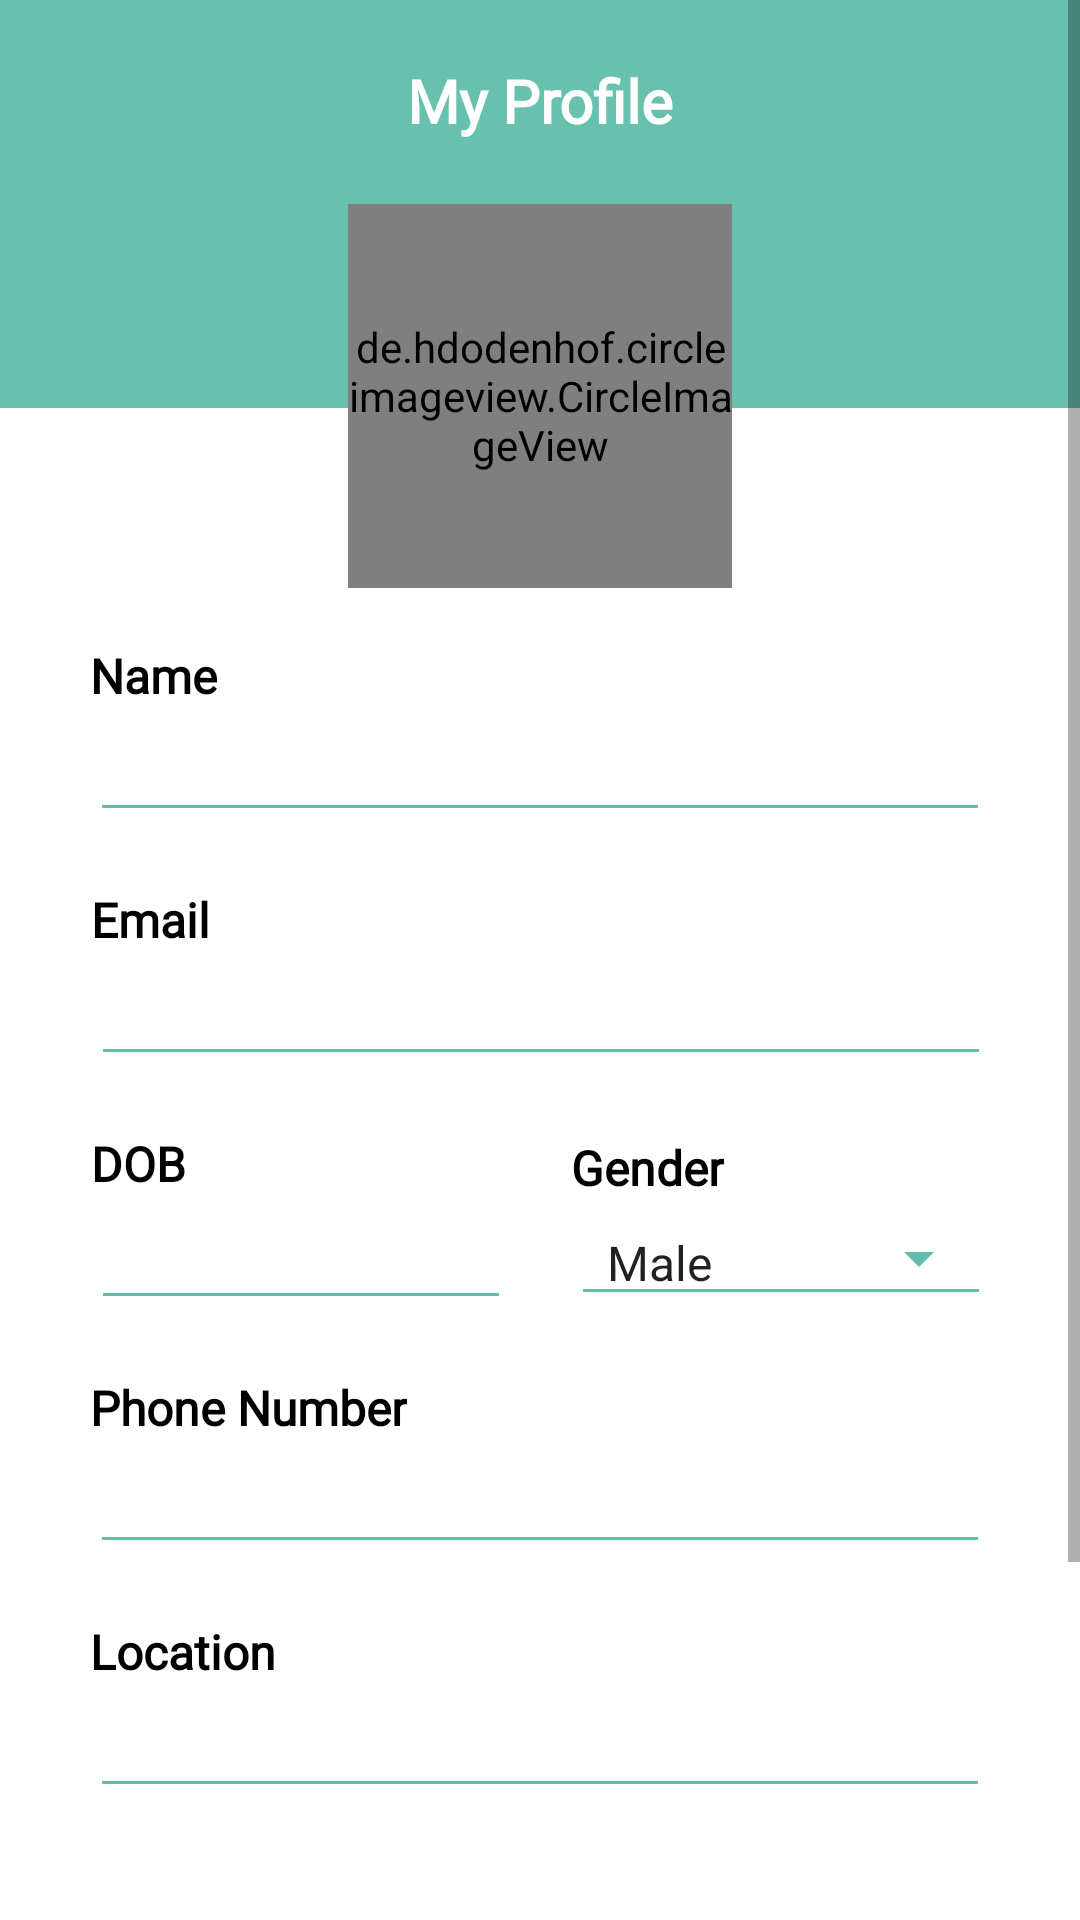

This screen was rendered from an Android layout file. Write that file and the resources it references.
<!-- AndroidManifest.xml: application theme Theme.Vaccination -->
<!-- res/layout/fragment_user_profile.xml -->
<?xml version="1.0" encoding="utf-8"?>
<ScrollView xmlns:android="http://schemas.android.com/apk/res/android"
    xmlns:app="http://schemas.android.com/apk/res-auto"
    xmlns:tools="http://schemas.android.com/tools"
    android:layout_width="match_parent"
    android:layout_height="match_parent"
    tools:context=".ui.profile.UserProfile">

    <androidx.constraintlayout.widget.ConstraintLayout
        android:layout_width="match_parent"
        android:layout_height="wrap_content">

        <View
            android:id="@+id/rectangle_2"
            android:layout_width="match_parent"
            android:layout_height="136dp"
            android:layout_alignParentStart="true"
            android:layout_alignParentTop="true"
            android:background="@drawable/rectangle_2"
            app:layout_constraintEnd_toEndOf="parent"
            app:layout_constraintHorizontal_bias="0.0"
            app:layout_constraintStart_toStartOf="parent"
            app:layout_constraintTop_toTopOf="parent" />

        <de.hdodenhof.circleimageview.CircleImageView
            android:id="@+id/profile_image_user"
            android:layout_width="128dp"
            android:layout_height="128dp"
            android:layout_marginTop="68dp"
            android:scaleType="centerCrop"
            android:src="@drawable/user_shape"
            app:civ_border_color="#FF000000"
            app:civ_border_width="2dp"
            app:layout_constraintEnd_toEndOf="parent"
            app:layout_constraintStart_toStartOf="parent"
            app:layout_constraintTop_toTopOf="parent" />

        <EditText
            android:id="@+id/editTextName"
            android:layout_width="300dp"
            android:layout_height="wrap_content"
            android:layout_marginTop="40dp"
            android:autofillHints="name"
            android:backgroundTint="@color/mainColor"
            android:ems="10"
            android:inputType="textEmailAddress"
            app:layout_constraintEnd_toEndOf="parent"
            app:layout_constraintStart_toStartOf="parent"
            app:layout_constraintTop_toBottomOf="@+id/profile_image_user" />

        <TextView
            android:id="@+id/textView5"
            android:layout_width="wrap_content"
            android:layout_height="wrap_content"
            android:fontFamily="@font/roboto"
            android:labelFor="@id/editTextEmail"
            android:text="@string/email_label"
            android:textColor="#000000"
            android:textSize="16sp"
            android:textStyle="bold"
            app:layout_constraintBottom_toTopOf="@+id/editTextEmail"
            app:layout_constraintStart_toStartOf="@+id/editTextEmail" />

        <EditText
            android:id="@+id/editTextEmail"
            android:layout_width="300dp"
            android:layout_height="wrap_content"
            android:layout_marginTop="40dp"
            android:autofillHints="email"
            android:backgroundTint="@color/mainColor"
            android:ems="10"
            android:inputType="textEmailAddress"
            app:layout_constraintEnd_toEndOf="parent"
            app:layout_constraintHorizontal_bias="0.504"
            app:layout_constraintStart_toStartOf="parent"
            app:layout_constraintTop_toBottomOf="@+id/editTextName" />

        <TextView
            android:id="@+id/textView6"
            android:layout_width="wrap_content"
            android:layout_height="wrap_content"
            android:fontFamily="@font/roboto"
            android:labelFor="@id/editTextName"
            android:text="@string/name_label"
            android:textColor="#000000"
            android:textSize="16sp"
            android:textStyle="bold"
            app:layout_constraintBottom_toTopOf="@+id/editTextName"
            app:layout_constraintStart_toStartOf="@+id/editTextName" />

        <EditText
            android:id="@+id/editTextDOB"
            android:layout_width="140dp"
            android:layout_height="wrap_content"
            android:layout_marginTop="40dp"
            android:backgroundTint="@color/mainColor"
            android:clickable="false"
            android:cursorVisible="false"
            android:ems="10"
            android:focusable="false"
            android:focusableInTouchMode="false"
            android:importantForAutofill="no"
            android:inputType="date"
            app:layout_constraintStart_toStartOf="@+id/editTextEmail"
            app:layout_constraintTop_toBottomOf="@+id/editTextEmail" />

        <TextView
            android:id="@+id/textView7"
            android:layout_width="wrap_content"
            android:layout_height="wrap_content"
            android:fontFamily="@font/roboto"
            android:labelFor="@id/editTextDOB"
            android:text="@string/dob_label"
            android:textColor="#000000"
            android:textSize="16sp"
            android:textStyle="bold"
            app:layout_constraintBottom_toTopOf="@+id/editTextDOB"
            app:layout_constraintStart_toStartOf="@+id/editTextDOB" />

        <TextView
            android:id="@+id/textView8"
            android:layout_width="wrap_content"
            android:layout_height="wrap_content"
            android:fontFamily="@font/roboto"
            android:labelFor="@id/spinnerGender"
            android:text="@string/gender_label"
            android:textColor="#000000"
            android:textSize="16sp"
            android:textStyle="bold"
            app:layout_constraintBottom_toTopOf="@+id/spinnerGender"
            app:layout_constraintStart_toStartOf="@+id/spinnerGender" />

        <EditText
            android:id="@+id/editTextPhone"
            android:layout_width="300dp"
            android:layout_height="wrap_content"
            android:layout_marginTop="40dp"
            android:autofillHints="phone"
            android:backgroundTint="@color/mainColor"
            android:ems="10"
            android:inputType="phone"
            app:layout_constraintEnd_toEndOf="parent"
            app:layout_constraintStart_toStartOf="parent"
            app:layout_constraintTop_toBottomOf="@+id/editTextDOB" />

        <TextView
            android:id="@+id/textView9"
            android:layout_width="wrap_content"
            android:layout_height="wrap_content"
            android:fontFamily="@font/roboto"
            android:labelFor="@id/editTextPhone"
            android:text="@string/phone_number_label"
            android:textColor="#000000"
            android:textSize="16sp"
            android:textStyle="bold"
            app:layout_constraintBottom_toTopOf="@+id/editTextPhone"
            app:layout_constraintStart_toStartOf="@+id/editTextPhone" />

        <TextView
            android:id="@+id/textView10"
            android:layout_width="wrap_content"
            android:layout_height="wrap_content"
            android:fontFamily="@font/roboto"
            android:labelFor="@id/editTextLocation"
            android:text="@string/location_label"
            android:textColor="#000000"
            android:textSize="16sp"

            android:textStyle="bold"
            app:layout_constraintBottom_toTopOf="@+id/editTextLocation"
            app:layout_constraintStart_toStartOf="@+id/editTextLocation" />

        <EditText
            android:id="@+id/editTextLocation"
            android:layout_width="300dp"
            android:layout_height="wrap_content"
            android:layout_marginTop="40dp"
            android:autofillHints="postalCode"
            android:backgroundTint="@color/mainColor"
            android:clickable="false"
            android:cursorVisible="false"
            android:ems="10"
            android:focusable="false"
            android:focusableInTouchMode="false"
            android:inputType="none"
            app:layout_constraintEnd_toEndOf="parent"
            app:layout_constraintStart_toStartOf="parent"
            app:layout_constraintTop_toBottomOf="@+id/editTextPhone" />

        <TextView
            android:id="@+id/textView11"
            android:layout_width="wrap_content"
            android:layout_height="wrap_content"
            android:layout_marginTop="20dp"
            android:fontFamily="@font/roboto"
            android:text="@string/my_profile_label"
            android:textColor="#FFFFFF"
            android:textSize="20sp"
            android:textStyle="bold"
            app:layout_constraintEnd_toEndOf="parent"
            app:layout_constraintStart_toStartOf="parent"
            app:layout_constraintTop_toTopOf="parent" />

        <Spinner
            android:id="@+id/spinnerGender"
            style="@android:style/Widget.Material.Spinner.Underlined"
            android:layout_width="140dp"
            android:layout_height="wrap_content"
            android:backgroundTint="@color/mainColor"
            android:entries="@array/Genders"
            android:spinnerMode="dropdown"
            app:layout_constraintBottom_toBottomOf="@+id/editTextDOB"
            app:layout_constraintEnd_toEndOf="@+id/editTextEmail"
            app:layout_constraintTop_toTopOf="@+id/editTextDOB" />

        <Button
            android:id="@+id/buttonProfileSave"
            android:layout_width="0dp"
            android:layout_height="wrap_content"
            android:layout_marginStart="48dp"
            android:layout_marginTop="40dp"
            android:layout_marginEnd="48dp"
            android:backgroundTint="@color/mainColor"
            android:elevation="8dp"
            android:insetTop="0dp"
            android:insetBottom="0dp"
            android:text="@string/save_button_label"
            app:layout_constraintEnd_toEndOf="parent"
            app:layout_constraintStart_toStartOf="parent"
            app:layout_constraintTop_toBottomOf="@+id/editTextLocation" />


        <Button
            android:id="@+id/buttonProfileLogOut"
            android:layout_width="0dp"
            android:layout_height="wrap_content"
            android:layout_marginStart="48dp"
            android:layout_marginTop="20dp"
            android:layout_marginEnd="48dp"
            android:layout_marginBottom="28dp"
            android:backgroundTint="@color/colorRed"
            android:elevation="8dp"
            android:insetTop="0dp"
            android:insetBottom="0dp"
            android:text="Log out"
            app:layout_constraintBottom_toBottomOf="parent"
            app:layout_constraintEnd_toEndOf="parent"
            app:layout_constraintStart_toStartOf="parent"
            app:layout_constraintTop_toBottomOf="@+id/buttonProfileSave" />


    </androidx.constraintlayout.widget.ConstraintLayout>
</ScrollView>
<!-- resources referenced by this layout -->
<resources>
  <string-array name="Genders">
          <item>Male</item>
          <item>Female</item>
          <item>Non-Binary</item>
      </string-array>
  <color name="colorRed">#FF4444</color>
  <color name="mainColor">#64BDAB</color>
  <!-- drawable rectangle_2 (drawable) -->
  <?xml version="1.0" encoding="utf-8"?>
  <vector xmlns:android="http://schemas.android.com/apk/res/android"
      android:width="200dp"
      android:height="136dp"
      android:viewportWidth="360"
      android:viewportHeight="136">
  
      <group>
  
          <clip-path android:pathData="M0 0H360V136H0V0Z" />
  
          <path
              android:fillColor="#68C1AF"
              android:pathData="M0 0V136H360V0" />
  
      </group>
  
  </vector>
  <string name="dob_label">DOB</string>
  <string name="email_label">Email</string>
  <string name="gender_label">Gender</string>
  <string name="location_label">Location</string>
  <string name="my_profile_label">My Profile</string>
  <string name="name_label">Name</string>
  <string name="phone_number_label">Phone Number</string>
  <string name="save_button_label">Save</string>
  <style name="Theme.Vaccination" parent="Theme.MaterialComponents.DayNight.DarkActionBar">
          
          <item name="colorPrimary">@color/mainColor</item>
          <item name="colorPrimaryVariant">@color/mainColorDark2</item>
          <item name="colorOnPrimary">@color/white</item>
          
          <item name="colorSecondary">@color/teal_200</item>
          <item name="colorSecondaryVariant">@color/teal_700</item>
          <item name="colorOnSecondary">@color/black</item>
          
          <item name="android:statusBarColor" tools:targetApi="l">?attr/colorPrimaryVariant</item>
          
      </style>
  <color name="mainColorDark2">#1F473F</color>
  <color name="white">#FFFFFFFF</color>
  <color name="teal_200">#FF03DAC5</color>
  <color name="teal_700">#FF018786</color>
  <color name="black">#FF000000</color>
</resources>
